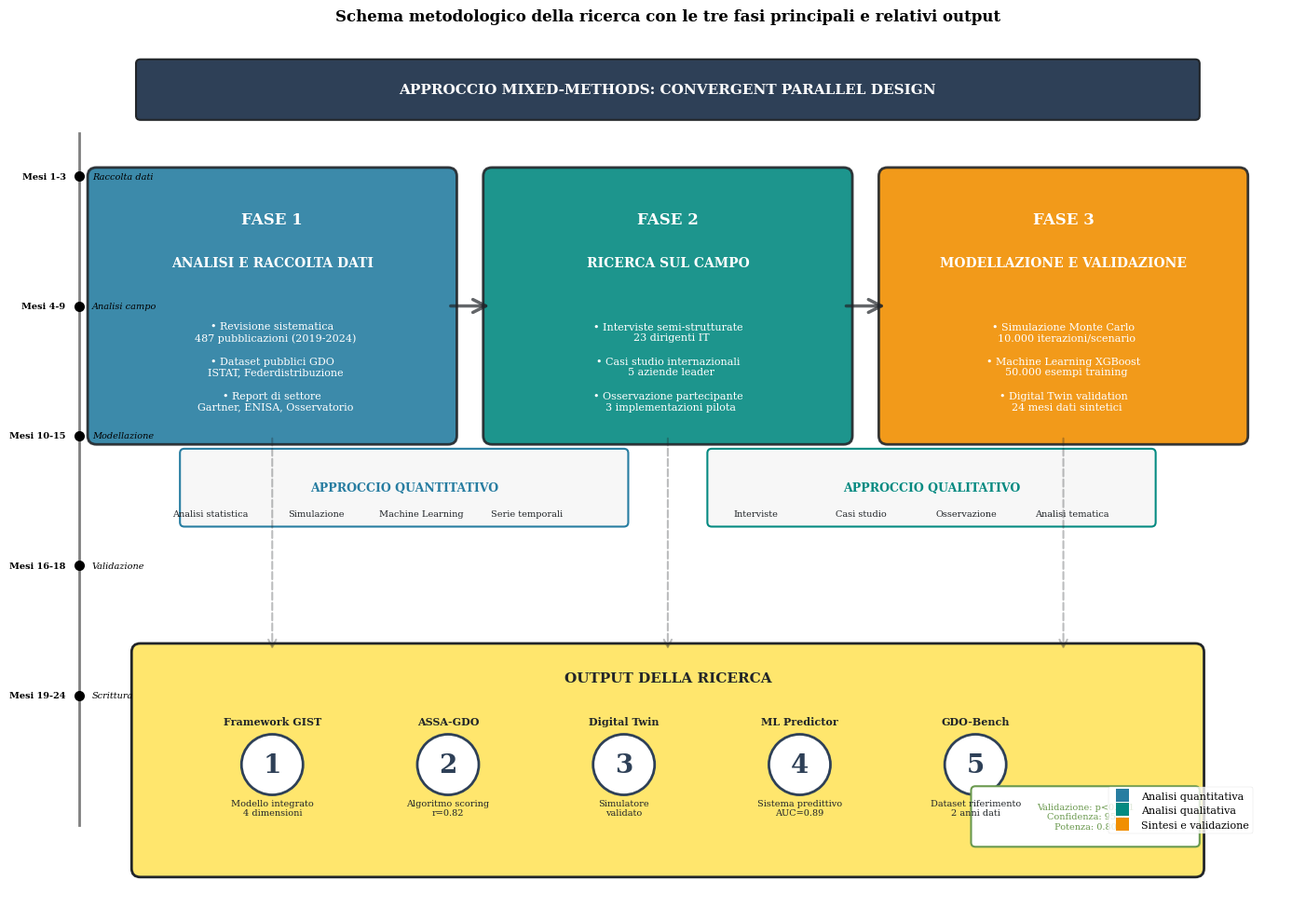
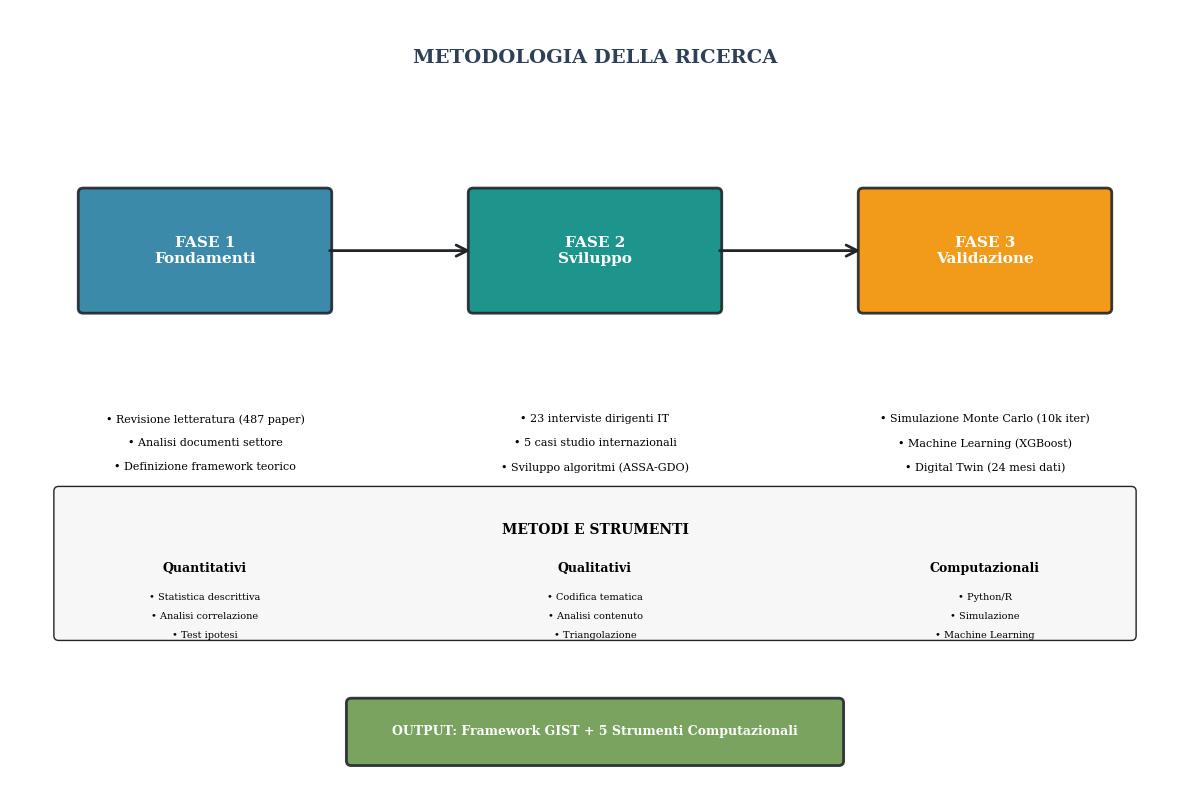

Here is the Python script that generated these plots, in order:
#!/usr/bin/env python3
# -*- coding: utf-8 -*-
"""
Figura 1.3 - Schema Metodologico della Ricerca
Versione CORRETTA senza emoji per compatibilità Windows/Times New Roman
"""

import matplotlib.pyplot as plt
import matplotlib.patches as patches
from matplotlib.patches import FancyBboxPatch, FancyArrowPatch, Circle
import matplotlib.lines as mlines
import numpy as np

# Configurazione stile accademico
plt.style.use('seaborn-v0_8-paper')

# Colori professionali
COLORS = {
    'primary': '#2E4057',      # Blu scuro professionale
    'secondary': '#048A81',    # Verde acqua
    'accent': '#F18F01',       # Arancione accento
    'danger': '#C73E1D',       # Rosso per minacce
    'success': '#6A994E',      # Verde successo
    'info': '#277DA1',         # Blu informativo
    'light': '#F7F7F7',        # Grigio chiaro
    'dark': '#212529'          # Grigio scuro
}

# Font settings
FONT_SETTINGS = {
    'font.family': 'serif',
    'font.serif': ['Times New Roman', 'DejaVu Serif'],
    'font.size': 10,
    'axes.titlesize': 12,
    'axes.labelsize': 10
}
plt.rcParams.update(FONT_SETTINGS)

def create_methodology_figure():
    """
    Crea la Figura 1.3: Schema metodologico della ricerca (senza emoji)
    """
    fig, ax = plt.subplots(figsize=(14, 10))
    ax.set_xlim(0, 14)
    ax.set_ylim(0, 10)
    ax.axis('off')
    
    # FASE 1: ANALISI E RACCOLTA DATI
    phase1_x, phase1_y = 2.5, 7
    phase1_box = FancyBboxPatch((phase1_x-2, phase1_y-1.5), 4, 3,
                                boxstyle="round,pad=0.1",
                                facecolor=COLORS['info'],
                                edgecolor=COLORS['dark'],
                                linewidth=2, alpha=0.9)
    ax.add_patch(phase1_box)
    
    ax.text(phase1_x, phase1_y+1, 'FASE 1', ha='center', va='center',
            fontweight='bold', fontsize=12, color='white')
    ax.text(phase1_x, phase1_y+0.5, 'ANALISI E RACCOLTA DATI', 
            ha='center', va='center', fontweight='bold', fontsize=10, color='white')
    
    # Componenti Fase 1
    fase1_items = [
        '• Revisione sistematica\n  487 pubblicazioni (2019-2024)',
        '• Dataset pubblici GDO\n  ISTAT, Federdistribuzione',
        '• Report di settore\n  Gartner, ENISA, Osservatorio'
    ]
    for i, item in enumerate(fase1_items):
        ax.text(phase1_x, phase1_y-0.3-i*0.4, item, ha='center', va='center',
                fontsize=8, color='white')
    
    # FASE 2: RICERCA SUL CAMPO
    phase2_x, phase2_y = 7, 7
    phase2_box = FancyBboxPatch((phase2_x-2, phase2_y-1.5), 4, 3,
                                boxstyle="round,pad=0.1",
                                facecolor=COLORS['secondary'],
                                edgecolor=COLORS['dark'],
                                linewidth=2, alpha=0.9)
    ax.add_patch(phase2_box)
    
    ax.text(phase2_x, phase2_y+1, 'FASE 2', ha='center', va='center',
            fontweight='bold', fontsize=12, color='white')
    ax.text(phase2_x, phase2_y+0.5, 'RICERCA SUL CAMPO', 
            ha='center', va='center', fontweight='bold', fontsize=10, color='white')
    
    # Componenti Fase 2
    fase2_items = [
        '• Interviste semi-strutturate\n  23 dirigenti IT',
        '• Casi studio internazionali\n  5 aziende leader',
        '• Osservazione partecipante\n  3 implementazioni pilota'
    ]
    for i, item in enumerate(fase2_items):
        ax.text(phase2_x, phase2_y-0.3-i*0.4, item, ha='center', va='center',
                fontsize=8, color='white')
    
    # FASE 3: MODELLAZIONE E VALIDAZIONE
    phase3_x, phase3_y = 11.5, 7
    phase3_box = FancyBboxPatch((phase3_x-2, phase3_y-1.5), 4, 3,
                                boxstyle="round,pad=0.1",
                                facecolor=COLORS['accent'],
                                edgecolor=COLORS['dark'],
                                linewidth=2, alpha=0.9)
    ax.add_patch(phase3_box)
    
    ax.text(phase3_x, phase3_y+1, 'FASE 3', ha='center', va='center',
            fontweight='bold', fontsize=12, color='white')
    ax.text(phase3_x, phase3_y+0.5, 'MODELLAZIONE E VALIDAZIONE', 
            ha='center', va='center', fontweight='bold', fontsize=10, color='white')
    
    # Componenti Fase 3
    fase3_items = [
        '• Simulazione Monte Carlo\n  10.000 iterazioni/scenario',
        '• Machine Learning XGBoost\n  50.000 esempi training',
        '• Digital Twin validation\n  24 mesi dati sintetici'
    ]
    for i, item in enumerate(fase3_items):
        ax.text(phase3_x, phase3_y-0.3-i*0.4, item, ha='center', va='center',
                fontsize=8, color='white')
    
    # Frecce di connessione tra fasi
    arrow1 = FancyArrowPatch((phase1_x+2, phase1_y), (phase2_x-2, phase2_y),
                            connectionstyle="arc3,rad=0",
                            arrowstyle='->', mutation_scale=25,
                            linewidth=2.5, color=COLORS['dark'], alpha=0.7)
    ax.add_patch(arrow1)
    
    arrow2 = FancyArrowPatch((phase2_x+2, phase2_y), (phase3_x-2, phase3_y),
                            connectionstyle="arc3,rad=0",
                            arrowstyle='->', mutation_scale=25,
                            linewidth=2.5, color=COLORS['dark'], alpha=0.7)
    ax.add_patch(arrow2)
    
    # APPROCCIO METODOLOGICO (sopra)
    approach_box = FancyBboxPatch((1, 9.2), 12, 0.6,
                                  boxstyle="round,pad=0.05",
                                  facecolor=COLORS['primary'],
                                  edgecolor=COLORS['dark'],
                                  linewidth=1.5)
    ax.add_patch(approach_box)
    ax.text(7, 9.5, 'APPROCCIO MIXED-METHODS: CONVERGENT PARALLEL DESIGN',
            ha='center', va='center', fontweight='bold', fontsize=11, color='white')
    
    # Sotto-approcci
    # Quantitativo
    quant_box = FancyBboxPatch((1.5, 4.5), 5, 0.8,
                               boxstyle="round,pad=0.05",
                               facecolor=COLORS['light'],
                               edgecolor=COLORS['info'],
                               linewidth=1.5)
    ax.add_patch(quant_box)
    ax.text(4, 4.9, 'APPROCCIO QUANTITATIVO', ha='center', va='center',
            fontweight='bold', fontsize=9, color=COLORS['info'])
    
    quant_methods = ['Analisi statistica', 'Simulazione', 'Machine Learning', 'Serie temporali']
    for i, method in enumerate(quant_methods):
        ax.text(1.8 + i*1.2, 4.6, method, ha='center', va='center',
                fontsize=7, color=COLORS['dark'])
    
    # Qualitativo
    qual_box = FancyBboxPatch((7.5, 4.5), 5, 0.8,
                              boxstyle="round,pad=0.05",
                              facecolor=COLORS['light'],
                              edgecolor=COLORS['secondary'],
                              linewidth=1.5)
    ax.add_patch(qual_box)
    ax.text(10, 4.9, 'APPROCCIO QUALITATIVO', ha='center', va='center',
            fontweight='bold', fontsize=9, color=COLORS['secondary'])
    
    qual_methods = ['Interviste', 'Casi studio', 'Osservazione', 'Analisi tematica']
    for i, method in enumerate(qual_methods):
        ax.text(8 + i*1.2, 4.6, method, ha='center', va='center',
                fontsize=7, color=COLORS['dark'])
    
    # OUTPUT PRINCIPALI (in basso)
    output_box = FancyBboxPatch((1, 0.5), 12, 2.5,
                               boxstyle="round,pad=0.1",
                               facecolor='#FFE66D',  # Giallo chiaro
                               edgecolor=COLORS['dark'],
                               linewidth=2)
    ax.add_patch(output_box)
    
    ax.text(7, 2.7, 'OUTPUT DELLA RICERCA', ha='center', va='center',
            fontweight='bold', fontsize=11, color=COLORS['dark'])
    
    # 5 Output principali - uso numeri semplici per massima compatibilità
    outputs = [
        {'x': 2.5, 'num': '1', 'title': 'Framework GIST', 
         'desc': 'Modello integrato\n4 dimensioni'},
        {'x': 4.5, 'num': '2', 'title': 'ASSA-GDO', 
         'desc': 'Algoritmo scoring\nr=0.82'},
        {'x': 6.5, 'num': '3', 'title': 'Digital Twin', 
         'desc': 'Simulatore\nvalidato'},
        {'x': 8.5, 'num': '4', 'title': 'ML Predictor', 
         'desc': 'Sistema predittivo\nAUC=0.89'},
        {'x': 10.5, 'num': '5', 'title': 'GDO-Bench', 
         'desc': 'Dataset riferimento\n2 anni dati'}
    ]
    
    for output in outputs:
        # Cerchio per l'output
        circle = Circle((output['x'], 1.7), 0.35, 
                       facecolor='white', edgecolor=COLORS['primary'], linewidth=2)
        ax.add_patch(circle)
        # Numero semplice invece di simboli speciali
        ax.text(output['x'], 1.7, output['num'], ha='center', va='center',
                fontsize=20, fontweight='bold', color=COLORS['primary'])
        # Titolo
        ax.text(output['x'], 2.2, output['title'], ha='center', va='center',
                fontweight='bold', fontsize=8, color=COLORS['dark'])
        # Descrizione
        ax.text(output['x'], 1.2, output['desc'], ha='center', va='center',
                fontsize=7, color=COLORS['dark'])
    
    # Frecce da fasi a output
    for phase_x in [phase1_x, phase2_x, phase3_x]:
        arrow_to_output = FancyArrowPatch((phase_x, phase1_y-1.5), 
                                         (phase_x, 3),
                                         connectionstyle="arc3,rad=0",
                                         arrowstyle='->', mutation_scale=15,
                                         linewidth=1.5, color=COLORS['dark'], 
                                         alpha=0.3, linestyle='dashed')
        ax.add_patch(arrow_to_output)
    
    # Timeline laterale
    timeline_x = 0.3
    ax.plot([timeline_x, timeline_x], [9, 1], 'k-', linewidth=2, alpha=0.5)
    
    timeline_points = [
        {'y': 8.5, 'label': 'Mesi 1-3', 'desc': 'Raccolta dati'},
        {'y': 7, 'label': 'Mesi 4-9', 'desc': 'Analisi campo'},
        {'y': 5.5, 'label': 'Mesi 10-15', 'desc': 'Modellazione'},
        {'y': 4, 'label': 'Mesi 16-18', 'desc': 'Validazione'},
        {'y': 2.5, 'label': 'Mesi 19-24', 'desc': 'Scrittura'}
    ]
    
    for point in timeline_points:
        ax.plot(timeline_x, point['y'], 'ko', markersize=8)
        ax.text(timeline_x-0.15, point['y'], point['label'], 
                ha='right', va='center', fontsize=7, fontweight='bold')
        ax.text(timeline_x+0.15, point['y'], point['desc'], 
                ha='left', va='center', fontsize=7, style='italic')
    
    # Legenda metodologica
    legend_elements = [
        mlines.Line2D([], [], color=COLORS['info'], marker='s', linestyle='None',
                     markersize=10, label='Analisi quantitativa'),
        mlines.Line2D([], [], color=COLORS['secondary'], marker='s', linestyle='None',
                     markersize=10, label='Analisi qualitativa'),
        mlines.Line2D([], [], color=COLORS['accent'], marker='s', linestyle='None',
                     markersize=10, label='Sintesi e validazione')
    ]
    ax.legend(handles=legend_elements, loc='upper right', 
             bbox_to_anchor=(0.98, 0.15), fontsize=8)
    
    # Validazione statistica (box informativo)
    val_box = FancyBboxPatch((10.5, 0.8), 2.5, 0.6,
                             boxstyle="round,pad=0.05",
                             facecolor='white',
                             edgecolor=COLORS['success'],
                             linewidth=1.5)
    ax.add_patch(val_box)
    ax.text(11.75, 1.1, 'Validazione: p<0.001\nConfidenza: 95%\nPotenza: 0.80',
            ha='center', va='center', fontsize=7, color=COLORS['success'])
    
    plt.title('Schema metodologico della ricerca con le tre fasi principali e relativi output',
              fontsize=12, fontweight='bold', pad=20)
    plt.tight_layout()
    return fig

def create_simple_methodology():
    """
    Versione alternativa più semplice e lineare (senza emoji)
    """
    fig, ax = plt.subplots(figsize=(12, 8))
    ax.set_xlim(0, 12)
    ax.set_ylim(0, 8)
    ax.axis('off')
    
    # Titolo
    ax.text(6, 7.5, 'METODOLOGIA DELLA RICERCA', ha='center', va='center',
            fontsize=14, fontweight='bold', color=COLORS['primary'])
    
    # Fasi principali come flowchart
    phases = [
        {'x': 2, 'y': 5.5, 'title': 'FASE 1\nFondamenti', 
         'color': COLORS['info'], 'width': 2.5, 'height': 1.2},
        {'x': 6, 'y': 5.5, 'title': 'FASE 2\nSviluppo', 
         'color': COLORS['secondary'], 'width': 2.5, 'height': 1.2},
        {'x': 10, 'y': 5.5, 'title': 'FASE 3\nValidazione', 
         'color': COLORS['accent'], 'width': 2.5, 'height': 1.2}
    ]
    
    # Disegna le fasi
    for i, phase in enumerate(phases):
        # Box principale
        rect = FancyBboxPatch((phase['x']-phase['width']/2, phase['y']-phase['height']/2),
                              phase['width'], phase['height'],
                              boxstyle="round,pad=0.05",
                              facecolor=phase['color'],
                              edgecolor=COLORS['dark'],
                              linewidth=2, alpha=0.9)
        ax.add_patch(rect)
        
        # Titolo fase
        ax.text(phase['x'], phase['y'], phase['title'],
                ha='center', va='center', fontweight='bold',
                fontsize=11, color='white')
        
        # Freccia alla fase successiva
        if i < len(phases) - 1:
            arrow = FancyArrowPatch((phase['x']+phase['width']/2, phase['y']),
                                  (phases[i+1]['x']-phases[i+1]['width']/2, phases[i+1]['y']),
                                  arrowstyle='->', mutation_scale=20,
                                  linewidth=2, color=COLORS['dark'])
            ax.add_patch(arrow)
    
    # Dettagli per ogni fase
    details = [
        # Fase 1
        {'x': 2, 'y': 3.8, 'items': [
            '• Revisione letteratura (487 paper)',
            '• Analisi documenti settore',
            '• Definizione framework teorico'
        ]},
        # Fase 2
        {'x': 6, 'y': 3.8, 'items': [
            '• 23 interviste dirigenti IT',
            '• 5 casi studio internazionali',
            '• Sviluppo algoritmi (ASSA-GDO)'
        ]},
        # Fase 3
        {'x': 10, 'y': 3.8, 'items': [
            '• Simulazione Monte Carlo (10k iter)',
            '• Machine Learning (XGBoost)',
            '• Digital Twin (24 mesi dati)'
        ]}
    ]
    
    for detail in details:
        for i, item in enumerate(detail['items']):
            ax.text(detail['x'], detail['y']-i*0.25, item,
                    ha='center', va='top', fontsize=8)
    
    # Metodi utilizzati (in basso)
    methods_box = FancyBboxPatch((0.5, 1.5), 11, 1.5,
                                boxstyle="round,pad=0.05",
                                facecolor=COLORS['light'],
                                edgecolor=COLORS['dark'],
                                linewidth=1)
    ax.add_patch(methods_box)
    
    ax.text(6, 2.6, 'METODI E STRUMENTI', ha='center', va='center',
            fontweight='bold', fontsize=10)
    
    # Colonne di metodi
    methods_cols = [
        {'x': 2, 'title': 'Quantitativi', 
         'items': ['Statistica descrittiva', 'Analisi correlazione', 'Test ipotesi']},
        {'x': 6, 'title': 'Qualitativi',
         'items': ['Codifica tematica', 'Analisi contenuto', 'Triangolazione']},
        {'x': 10, 'title': 'Computazionali',
         'items': ['Python/R', 'Simulazione', 'Machine Learning']}
    ]
    
    for col in methods_cols:
        ax.text(col['x'], 2.2, col['title'], ha='center', va='center',
                fontweight='bold', fontsize=9)
        for i, item in enumerate(col['items']):
            ax.text(col['x'], 1.9-i*0.2, f'• {item}', ha='center', va='center',
                    fontsize=7)
    
    # Output finale
    output_box = FancyBboxPatch((3.5, 0.2), 5, 0.6,
                               boxstyle="round,pad=0.05",
                               facecolor=COLORS['success'],
                               edgecolor=COLORS['dark'],
                               linewidth=2, alpha=0.9)
    ax.add_patch(output_box)
    ax.text(6, 0.5, 'OUTPUT: Framework GIST + 5 Strumenti Computazionali',
            ha='center', va='center', fontweight='bold',
            fontsize=9, color='white')
    
    plt.tight_layout()
    return fig

# Genera entrambe le versioni
if __name__ == "__main__":
    import os
    
    # Adatta il percorso per Windows se necessario
    output_dir = './thesis_figures/cap1/'
    if not os.path.exists(output_dir):
        output_dir = './'
    
    # Versione dettagliata
    fig1 = create_methodology_figure()
    fig1.savefig(os.path.join(output_dir, 'fig_1_3_methodology.pdf'),
                dpi=300, bbox_inches='tight', format='pdf')
    fig1.savefig(os.path.join(output_dir, 'fig_1_3_methodology.png'),
                dpi=150, bbox_inches='tight', format='png')
    print("✓ Salvato: fig_1_3_methodology.pdf e .png")
    plt.close(fig1)
    
    # Versione semplice alternativa
    fig2 = create_simple_methodology()
    fig2.savefig(os.path.join(output_dir, 'fig_1_3_methodology_simple.pdf'),
                dpi=300, bbox_inches='tight', format='pdf')
    fig2.savefig(os.path.join(output_dir, 'fig_1_3_methodology_simple.png'),
                dpi=150, bbox_inches='tight', format='png')
    print("✓ Salvato: fig_1_3_methodology_simple.pdf e .png (versione alternativa)")
    plt.close(fig2)
    
    print("✓ Figure della metodologia generate con successo!")
    print(f"✓ Salvate in: {os.path.abspath(output_dir)}")
